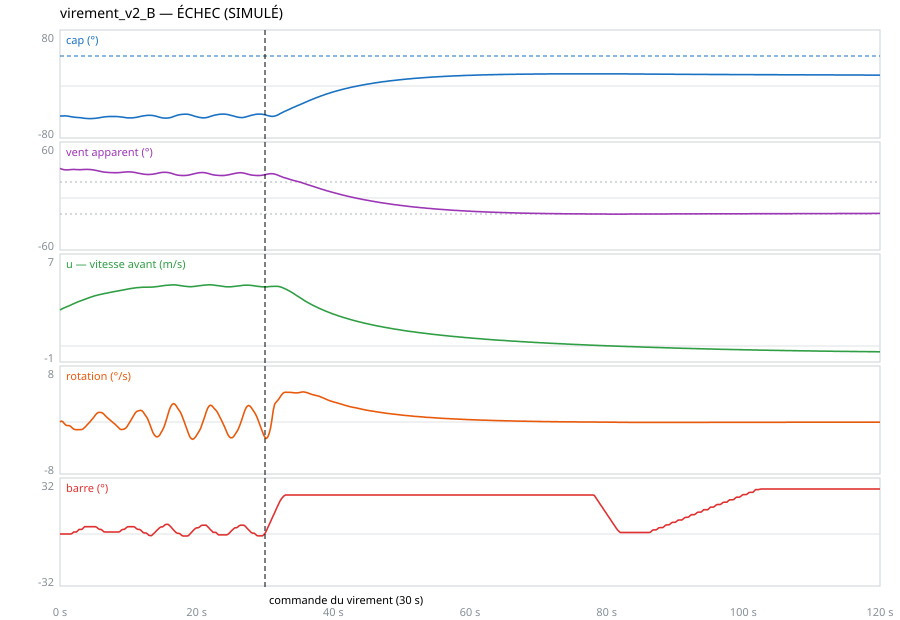

The table this chart was drawn from, first rows:
t, x, y, psi_deg, u, v, r, heading_deg, speed, roll_deg, rudder_deg, aw_speed, aw_angle_deg, tw_speed, tw_dir_deg
0.000, 0.00, 0.00, -50.00, 3.000, 0.000, 0.0000, -50.00, 3.000, 0.00, 0.00, 10.19, 36.97, 8.00, 0.00
0.050, 0.10, -0.12, -50.00, 3.016, -0.031, 0.0011, -50.00, 3.017, -0.15, 0.00, 10.19, 36.77, 8.00, 0.00
0.100, 0.19, -0.23, -50.00, 3.033, -0.060, 0.0019, -50.00, 3.033, -0.59, 0.00, 10.18, 36.59, 8.00, 0.00
0.150, 0.29, -0.35, -49.99, 3.048, -0.086, 0.0025, -49.99, 3.050, -1.32, 0.00, 10.18, 36.41, 8.00, 0.00
0.200, 0.38, -0.47, -49.98, 3.064, -0.110, 0.0027, -49.98, 3.066, -2.31, 0.00, 10.18, 36.24, 8.00, 0.00
0.250, 0.48, -0.59, -49.97, 3.079, -0.131, 0.0027, -49.97, 3.082, -3.55, 0.00, 10.18, 36.09, 8.00, 0.00
0.300, 0.57, -0.72, -49.96, 3.094, -0.149, 0.0024, -49.96, 3.097, -5.02, 0.00, 10.18, 35.95, 8.00, 0.00
0.350, 0.66, -0.84, -49.95, 3.108, -0.165, 0.0019, -49.95, 3.113, -6.68, 0.00, 10.18, 35.82, 8.00, 0.00
0.400, 0.76, -0.96, -49.93, 3.122, -0.178, 0.0011, -49.93, 3.127, -8.51, 0.00, 10.19, 35.70, 8.00, 0.00
0.450, 0.85, -1.09, -49.92, 3.136, -0.189, 0.0000, -49.92, 3.142, -10.49, 0.00, 10.19, 35.60, 8.00, 0.00
0.500, 0.94, -1.22, -49.91, 3.150, -0.198, -0.0011, -49.91, 3.156, -12.57, 0.00, 10.20, 35.51, 8.00, 0.00
0.550, 1.04, -1.34, -49.90, 3.163, -0.204, -0.0024, -49.90, 3.169, -14.73, 0.00, 10.20, 35.42, 8.00, 0.00
0.600, 1.13, -1.47, -49.89, 3.176, -0.209, -0.0037, -49.89, 3.183, -16.93, 0.00, 10.21, 35.35, 8.00, 0.00
0.650, 1.23, -1.60, -49.88, 3.188, -0.212, -0.0049, -49.88, 3.195, -19.16, 0.00, 10.22, 35.29, 8.00, 0.00
0.700, 1.32, -1.73, -49.88, 3.201, -0.215, -0.0061, -49.88, 3.208, -21.37, 0.00, 10.23, 35.24, 8.00, 0.00
0.750, 1.41, -1.86, -49.88, 3.213, -0.216, -0.0072, -49.88, 3.220, -23.55, 0.00, 10.24, 35.20, 8.00, 0.00
0.800, 1.51, -1.99, -49.89, 3.225, -0.216, -0.0082, -49.89, 3.232, -25.66, 0.00, 10.25, 35.16, 8.00, 0.00
0.850, 1.60, -2.12, -49.91, 3.237, -0.216, -0.0089, -49.91, 3.244, -27.70, 0.00, 10.26, 35.14, 8.00, 0.00
0.900, 1.70, -2.26, -49.93, 3.249, -0.215, -0.0095, -49.93, 3.256, -29.62, 0.00, 10.27, 35.12, 8.00, 0.00
0.950, 1.79, -2.39, -49.96, 3.260, -0.214, -0.0100, -49.96, 3.267, -31.44, 0.00, 10.28, 35.11, 8.00, 0.00
1.000, 1.89, -2.52, -50.00, 3.272, -0.213, -0.0102, -50.00, 3.279, -33.11, 0.00, 10.29, 35.11, 8.00, 0.00
1.050, 1.98, -2.66, -50.05, 3.284, -0.211, -0.0104, -50.05, 3.291, -34.64, 0.00, 10.29, 35.12, 8.00, 0.00
1.100, 2.07, -2.79, -50.11, 3.295, -0.210, -0.0104, -50.11, 3.302, -36.02, 0.00, 10.30, 35.13, 8.00, 0.00
1.150, 2.17, -2.93, -50.18, 3.307, -0.209, -0.0104, -50.18, 3.314, -37.23, 0.00, 10.31, 35.15, 8.00, 0.00
1.200, 2.26, -3.07, -50.26, 3.319, -0.208, -0.0104, -50.26, 3.326, -38.27, 0.00, 10.32, 35.17, 8.00, 0.00
1.250, 2.35, -3.21, -50.35, 3.331, -0.207, -0.0103, -50.35, 3.337, -39.14, 0.00, 10.32, 35.20, 8.00, 0.00
1.300, 2.45, -3.35, -50.44, 3.343, -0.207, -0.0104, -50.44, 3.349, -39.84, 0.00, 10.33, 35.24, 8.00, 0.00
1.350, 2.54, -3.49, -50.55, 3.355, -0.206, -0.0106, -50.55, 3.361, -40.36, 0.00, 10.34, 35.28, 8.00, 0.00
1.400, 2.64, -3.63, -50.66, 3.367, -0.206, -0.0108, -50.66, 3.374, -40.71, 0.00, 10.34, 35.32, 8.00, 0.00
1.450, 2.73, -3.77, -50.77, 3.380, -0.206, -0.0112, -50.77, 3.386, -40.88, 0.00, 10.35, 35.37, 8.00, 0.00
1.500, 2.82, -3.91, -50.89, 3.392, -0.206, -0.0118, -50.89, 3.399, -40.89, 0.00, 10.36, 35.42, 8.00, 0.00
1.550, 2.92, -4.05, -51.00, 3.405, -0.206, -0.0125, -51.00, 3.411, -40.74, 0.00, 10.36, 35.46, 8.00, 0.00
1.600, 3.02, -4.19, -51.12, 3.418, -0.206, -0.0134, -51.12, 3.424, -40.43, 0.00, 10.37, 35.51, 8.00, 0.00
1.650, 3.11, -4.34, -51.24, 3.431, -0.206, -0.0144, -51.24, 3.437, -39.98, 0.00, 10.37, 35.55, 8.00, 0.00
1.700, 3.21, -4.48, -51.35, 3.444, -0.206, -0.0154, -51.35, 3.451, -39.39, 0.00, 10.38, 35.59, 8.00, 0.00
1.750, 3.30, -4.62, -51.46, 3.458, -0.207, -0.0165, -51.46, 3.464, -38.68, 0.22, 10.39, 35.63, 8.00, 0.00
1.800, 3.40, -4.77, -51.56, 3.471, -0.208, -0.0175, -51.56, 3.477, -37.85, 0.44, 10.39, 35.66, 8.00, 0.00
1.850, 3.50, -4.91, -51.66, 3.485, -0.209, -0.0185, -51.66, 3.491, -36.93, 0.66, 10.40, 35.68, 8.00, 0.00
1.900, 3.60, -5.05, -51.75, 3.498, -0.210, -0.0193, -51.75, 3.505, -35.92, 0.88, 10.41, 35.70, 8.00, 0.00
1.950, 3.70, -5.20, -51.84, 3.512, -0.212, -0.0200, -51.84, 3.518, -34.84, 1.10, 10.41, 35.71, 8.00, 0.00
2.000, 3.80, -5.34, -51.91, 3.525, -0.214, -0.0206, -51.91, 3.532, -33.71, 1.32, 10.42, 35.71, 8.00, 0.00
2.050, 3.90, -5.49, -51.98, 3.539, -0.216, -0.0210, -51.98, 3.546, -32.54, 1.32, 10.43, 35.71, 8.00, 0.00
2.100, 4.00, -5.64, -52.04, 3.552, -0.218, -0.0214, -52.04, 3.559, -31.35, 1.32, 10.43, 35.70, 8.00, 0.00
2.150, 4.10, -5.78, -52.09, 3.566, -0.221, -0.0217, -52.09, 3.572, -30.15, 1.32, 10.44, 35.69, 8.00, 0.00
2.200, 4.20, -5.93, -52.14, 3.579, -0.224, -0.0219, -52.14, 3.586, -28.97, 1.32, 10.45, 35.67, 8.00, 0.00
2.250, 4.30, -6.08, -52.19, 3.592, -0.227, -0.0220, -52.19, 3.599, -27.80, 1.32, 10.46, 35.64, 8.00, 0.00
2.300, 4.40, -6.23, -52.23, 3.604, -0.231, -0.0221, -52.23, 3.612, -26.67, 1.32, 10.46, 35.62, 8.00, 0.00
2.350, 4.50, -6.38, -52.27, 3.617, -0.235, -0.0222, -52.27, 3.624, -25.60, 1.32, 10.47, 35.59, 8.00, 0.00
2.400, 4.60, -6.53, -52.30, 3.629, -0.238, -0.0223, -52.30, 3.637, -24.59, 1.32, 10.47, 35.56, 8.00, 0.00
2.450, 4.70, -6.68, -52.34, 3.641, -0.242, -0.0223, -52.34, 3.649, -23.65, 1.54, 10.48, 35.53, 8.00, 0.00
2.500, 4.81, -6.83, -52.38, 3.653, -0.246, -0.0223, -52.38, 3.661, -22.80, 1.76, 10.49, 35.51, 8.00, 0.00
2.550, 4.91, -6.99, -52.42, 3.664, -0.251, -0.0223, -52.42, 3.673, -22.04, 1.98, 10.49, 35.48, 8.00, 0.00
2.600, 5.01, -7.14, -52.46, 3.675, -0.255, -0.0223, -52.46, 3.684, -21.38, 2.20, 10.50, 35.46, 8.00, 0.00
2.650, 5.11, -7.30, -52.51, 3.686, -0.259, -0.0223, -52.51, 3.695, -20.83, 2.42, 10.50, 35.44, 8.00, 0.00
2.700, 5.21, -7.45, -52.55, 3.697, -0.263, -0.0222, -52.55, 3.706, -20.39, 2.64, 10.50, 35.42, 8.00, 0.00
2.750, 5.31, -7.61, -52.61, 3.707, -0.267, -0.0222, -52.61, 3.717, -20.07, 2.86, 10.51, 35.40, 8.00, 0.00
2.800, 5.41, -7.76, -52.66, 3.718, -0.271, -0.0221, -52.66, 3.728, -19.87, 3.08, 10.51, 35.39, 8.00, 0.00
2.850, 5.51, -7.92, -52.72, 3.728, -0.275, -0.0220, -52.72, 3.738, -19.78, 3.08, 10.52, 35.39, 8.00, 0.00
2.900, 5.61, -8.08, -52.78, 3.738, -0.278, -0.0220, -52.78, 3.749, -19.81, 3.08, 10.52, 35.39, 8.00, 0.00
2.950, 5.71, -8.24, -52.85, 3.748, -0.281, -0.0220, -52.85, 3.759, -19.96, 3.08, 10.52, 35.39, 8.00, 0.00
... 2,341 more rows
